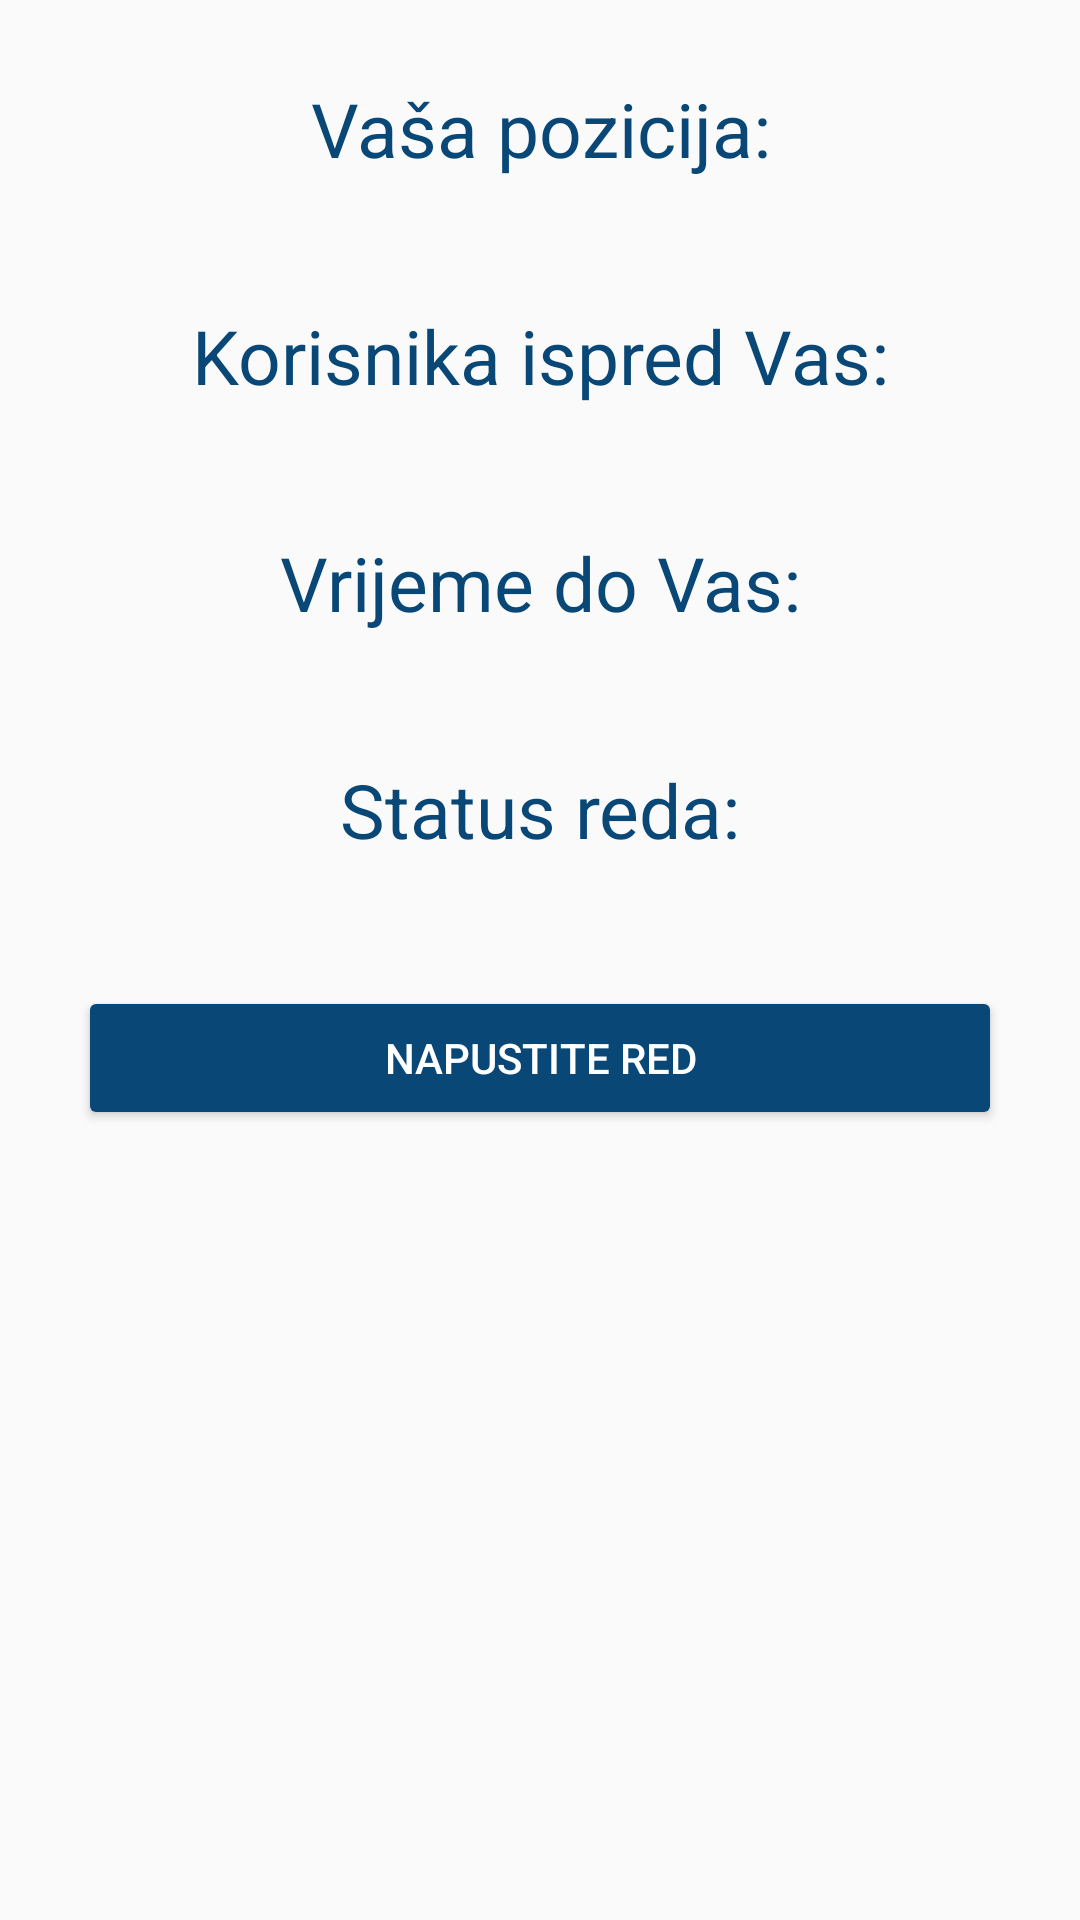

Here is an Android app screen rendered from its layout file. Give the layout XML and the strings, colors and styles it references.
<!-- AndroidManifest.xml: application theme AppTheme -->
<!-- res/layout/activity_redomat_user.xml -->
<?xml version="1.0" encoding="utf-8"?>
<layout xmlns:android="http://schemas.android.com/apk/res/android"
    xmlns:app="http://schemas.android.com/apk/res-auto"
    xmlns:tools="http://schemas.android.com/tools">
    <androidx.constraintlayout.widget.ConstraintLayout
        android:layout_width="match_parent"
        android:layout_height="match_parent"
        tools:context=".RedomatUserActivity"
        android:padding="16dp"
        >

        <LinearLayout
            android:layout_width="match_parent"
            android:layout_height="match_parent"
            android:orientation="vertical">


            <TextView
                android:id="@+id/rdmaUserTextUserPosition"
                android:layout_width="match_parent"
                android:gravity="center"
                android:textColor="@color/colorPrimary"
                android:textSize="25sp"
                android:layout_height="wrap_content"
                android:text="@string/rdmaUserTextUserPosition"
                android:layout_marginTop="10dp"
                />

            <TextView
                android:id="@+id/rdmaUserTextUserPositionValue"
                android:layout_width="match_parent"
                android:gravity="center"
                android:textColor="@color/colorRed"
                android:textSize="20sp"
                android:layout_height="wrap_content"
                />





            <TextView
                android:id="@+id/rdmaUserSInfront"
                android:layout_width="match_parent"
                android:gravity="center"
                android:textColor="@color/colorPrimary"
                android:textSize="25sp"
                android:layout_height="wrap_content"
                android:text="@string/rdmaUserSInfront"
                android:layout_marginTop="15dp"
                />

            <TextView
                android:id="@+id/rdmaUserSInfrontValue"
                android:layout_width="match_parent"
                android:gravity="center"
                android:textColor="@color/colorRed"
                android:textSize="20sp"
                android:layout_height="wrap_content"
                />



            <TextView
                android:id="@+id/rdmaUserAvgTime"
                android:layout_width="match_parent"
                android:gravity="center"
                android:textColor="@color/colorPrimary"
                android:textSize="25sp"
                android:layout_height="wrap_content"
                android:text="@string/rdmaUserAvgTime"
                android:layout_marginTop="15dp"
                />


            <TextView
                android:id="@+id/rdmaUserAvgTimeValue"
                android:layout_width="match_parent"
                android:gravity="center"
                android:textColor="@color/colorRed"
                android:textSize="20sp"
                android:layout_height="wrap_content"
                />




            <TextView
                android:id="@+id/rdmaUserRedomatStatus"
                android:layout_width="match_parent"
                android:gravity="center"
                android:textColor="@color/colorPrimary"
                android:textSize="25sp"
                android:layout_height="wrap_content"
                android:text="@string/rdmaUserRedomatStatus"
                android:layout_marginTop="15dp"
                />


            <TextView
                android:id="@+id/rdmaUserRedomatStatusValue"
                android:layout_width="match_parent"
                android:gravity="center"
                android:textColor="@color/colorRed"
                android:textSize="20sp"
                android:layout_height="wrap_content"
                />

            <Button
                android:id="@+id/rdmaUserBtnLeave"
                android:layout_width="match_parent"
                android:layout_height="wrap_content"
                android:layout_marginLeft="10dp"
                android:layout_marginRight="10dp"
                android:backgroundTint="@color/colorPrimary"
                android:textColor="@color/colorWhite"
                android:text="@string/rdmaUserBtnLeave"
                android:layout_marginTop="15dp"
                />
        </LinearLayout>

    </androidx.constraintlayout.widget.ConstraintLayout>
</layout>
<!-- resources referenced by this layout -->
<resources>
  <color name="colorPrimary">#084776</color>
  <color name="colorRed">#eb4034</color>
  <color name="colorWhite">#ffffff</color>
  <string name="rdmaUserAvgTime">Vrijeme do Vas:</string>
  <string name="rdmaUserBtnLeave">Napustite red</string>
  <string name="rdmaUserRedomatStatus">Status reda:</string>
  <string name="rdmaUserSInfront">Korisnika ispred Vas:</string>
  <string name="rdmaUserTextUserPosition">Vaša pozicija:</string>
  <style name="AppTheme" parent="Theme.AppCompat.Light.DarkActionBar">
          
          <item name="colorPrimary">@color/colorPrimary</item>
          <item name="colorPrimaryDark">@color/colorPrimaryDark</item>
          <item name="colorAccent">@color/colorAccent</item>
      </style>
  <color name="colorPrimaryDark">#083d76</color>
  <color name="colorAccent">#084776</color>
</resources>
